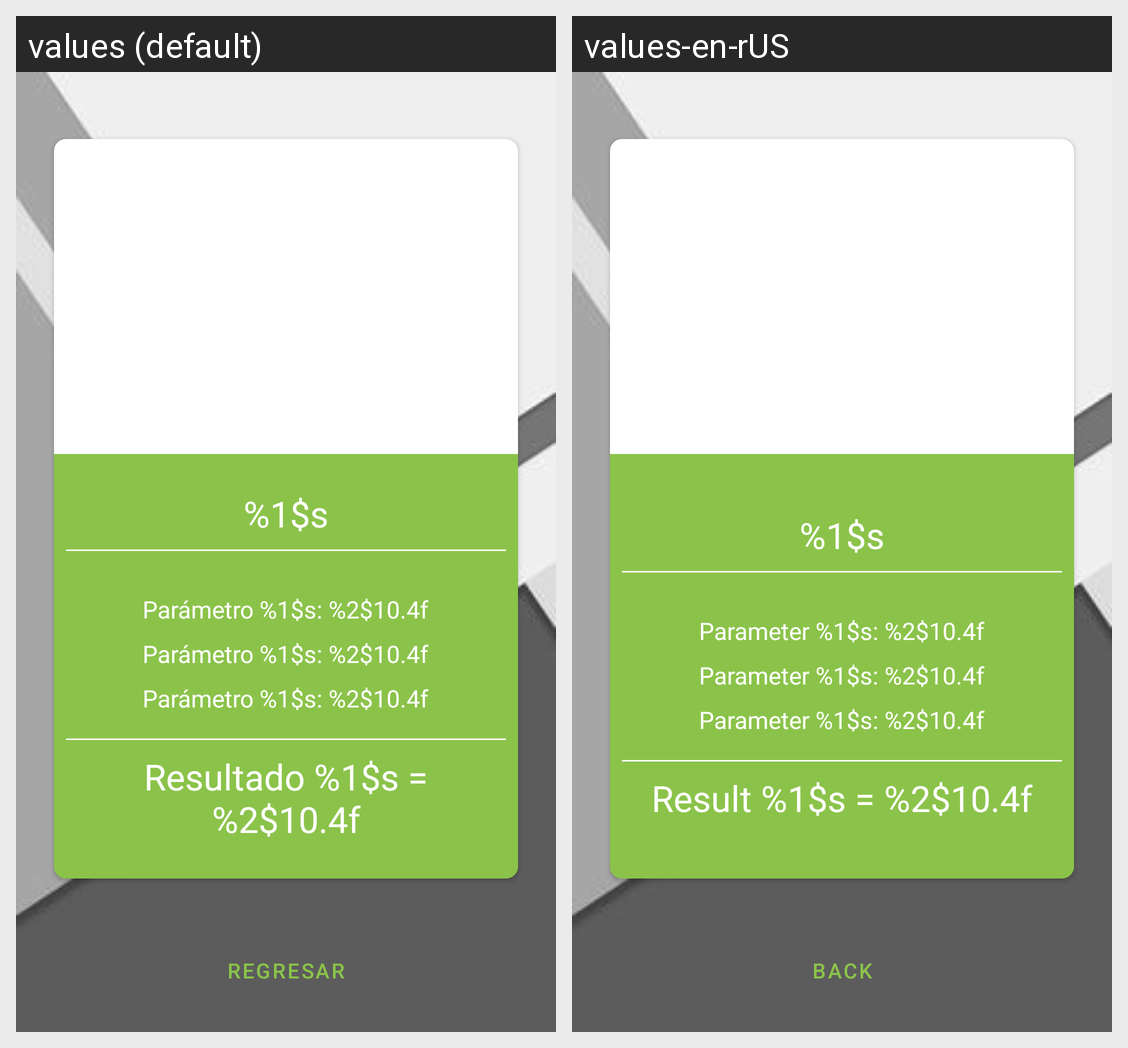

Locale-by-locale string values for the Android screen shown in this grid:
Android screen res/layout/activity_result.xml rendered under 2 locales, left to right: values (default), values-en-rUS. Device: Nexus 5 (rendered at 1080×1920; each locale shown at half size, 540×960, under a caption strip naming it); theme Theme.FormAppGreen.NoActioBar.
Strings drawn on this screen, with the default value and each locale's value (text and hints the layout hard-codes, and strings that could not be matched under every locale, appear in the picture but are not listed):

str_regresar
  values: Regresar
  values-en-rUS: Back

str_name_form
  values: %1$s
  values-en-rUS: %1$s  [not translated; the default value is used]

str_parametros
  values: Parámetro %1$s: %2$10.4f
  values-en-rUS: Parameter %1$s: %2$10.4f

str_resultado
  values: Resultado %1$s = %2$10.4f
  values-en-rUS: Result %1$s = %2$10.4f
